Image classification data set "Dataset_1" (sinuose/CNNImageClassificationContests on GitHub). Class labels (2): BRCA, GBM.

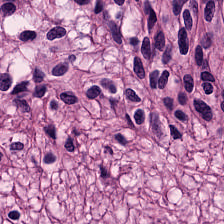
Label: GBM

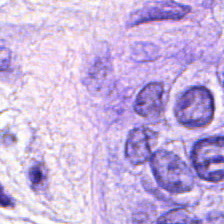
Label: BRCA

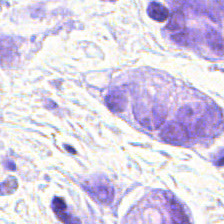
Label: BRCA

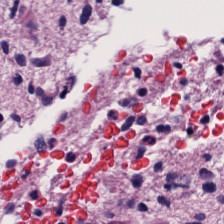
Label: GBM

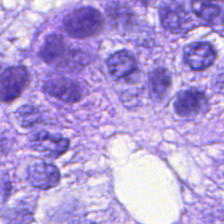
Label: BRCA

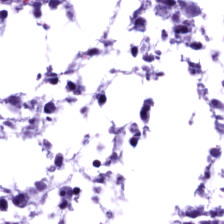
Label: GBM
